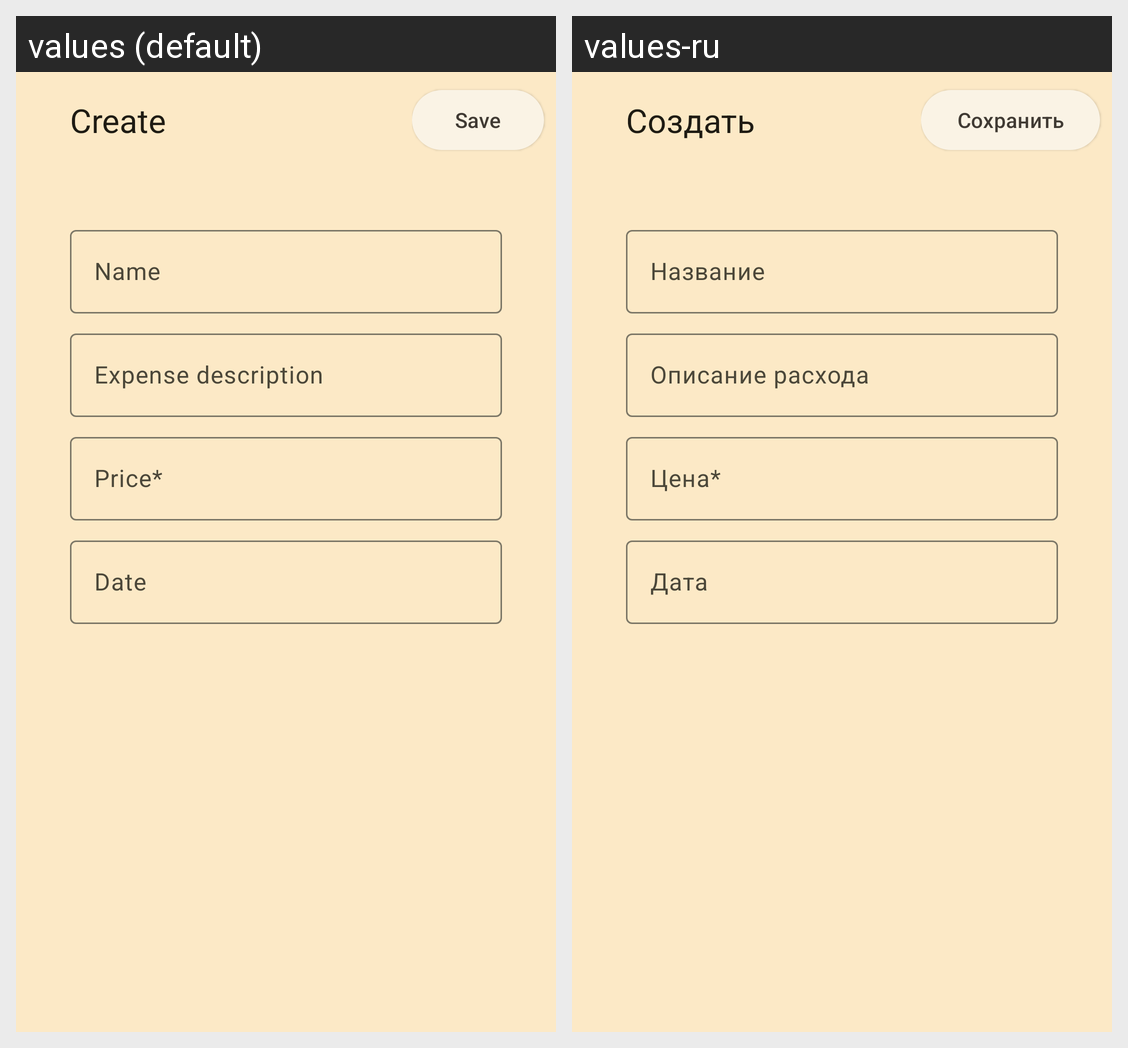

Here is an Android app screen in its default locale and in the app's own translations. Write out the translated-string differences for the strings that appear on this screen.
Android screen res/layout/fragment_edit_expense.xml rendered under 2 locales, left to right: values (default), values-ru. Device: Nexus 5 (rendered at 1080×1920; each locale shown at half size, 540×960, under a caption strip naming it); theme AppTheme.
Strings drawn on this screen, with the default value and each locale's value (text and hints the layout hard-codes, and strings that could not be matched under every locale, appear in the picture but are not listed):

name
  values: Name
  values-ru: Название

expenseDescription
  values: Expense description
  values-ru: Описание расхода

price
  values: Price*
  values-ru: Цена*

date
  values: Date
  values-ru: Дата

create
  values: Create
  values-ru: Создать

save
  values: Save
  values-ru: Сохранить
